Run: headless pygame with SDL's dummy video driver; simulated clock (each Clock.tick advances the game by its frame time, no real sleeping); random seed 0; keys injected as events and as key.get_pressed() state; no mouse input.
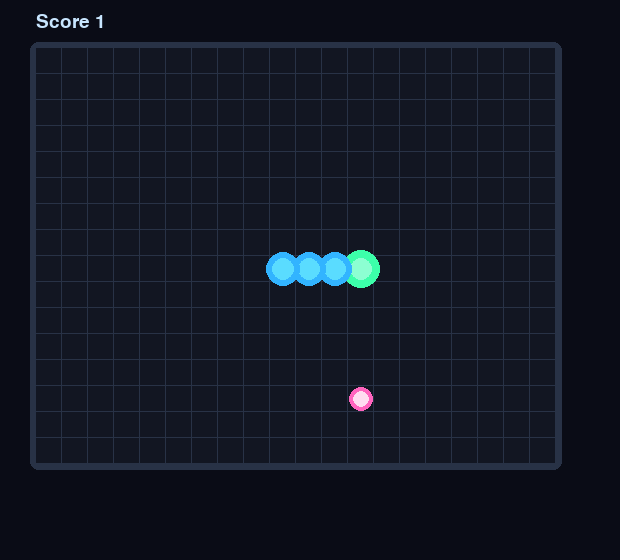
Frame 1 of 4 · flips 1–60 · no input
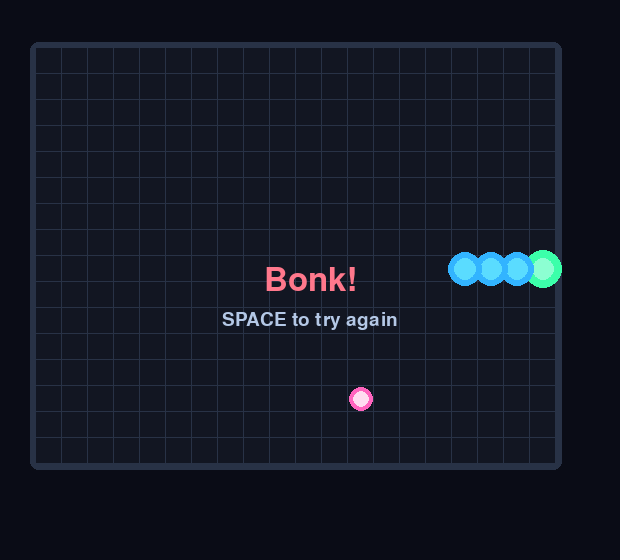
Frame 2 of 4 · flips 61–180 · tapped SPACE, RETURN · held RIGHT (→), D
Frame 3 of 4 · flips 181–300 · held DOWN (↓), S · screen unchanged from frame 2, image omitted
Frame 4 of 4 · flips 301–420 · held LEFT (←), A, UP (↑), W · screen unchanged from frame 3, image omitted

The pygame program that drew these frames:

# game.py — Lesson 5.2: Glow Worm — food + growth + crash
import random

import pygame

pygame.init()

WIDTH = 620
HEIGHT = 560
screen = pygame.display.set_mode((WIDTH, HEIGHT))
pygame.display.set_caption("Glow Worm — Eat")

clock = pygame.time.Clock()
running = True

font_big = pygame.font.Font(None, 48)
font_small = pygame.font.Font(None, 28)

COLS = 20
ROWS = 16
CELL = 26
BOARD_X = 36
BOARD_Y = 48
MOVE_INTERVAL = 0.2

segments: list[tuple[int, int]] = [(8, 8), (7, 8), (6, 8)]
direction = (1, 0)
pending_dir = (1, 0)
food = (12, 8)
score = 0
move_timer = 0.0
alive = True


def is_opposite(new_dir: tuple[int, int], current: tuple[int, int]) -> bool:
    return new_dir[0] == -current[0] and new_dir[1] == -current[1]


def spawn_food() -> tuple[int, int]:
    occupied = set(segments)
    for _ in range(COLS * ROWS):
        pos = (random.randint(0, COLS - 1), random.randint(0, ROWS - 1))
        if pos not in occupied:
            return pos
    return (-1, -1)


def draw_cell_grid(surface: pygame.Surface) -> None:
    frame = pygame.Rect(BOARD_X - 6, BOARD_Y - 6, COLS * CELL + 12, ROWS * CELL + 12)
    pygame.draw.rect(surface, (40, 50, 70), frame, border_radius=8)
    for row in range(ROWS):
        for col in range(COLS):
            x = BOARD_X + col * CELL
            y = BOARD_Y + row * CELL
            pygame.draw.rect(surface, (18, 22, 34), (x, y, CELL - 1, CELL - 1))


def draw_glow_segment(surface: pygame.Surface, col: int, row: int, *, is_head: bool) -> None:
    cx = BOARD_X + col * CELL + CELL // 2
    cy = BOARD_Y + row * CELL + CELL // 2
    if is_head:
        pygame.draw.circle(surface, (60, 255, 170), (cx, cy), CELL // 2 + 6)
        pygame.draw.circle(surface, (140, 255, 210), (cx, cy), CELL // 2 - 2)
    else:
        pygame.draw.circle(surface, (50, 180, 255), (cx, cy), CELL // 2 + 4)
        pygame.draw.circle(surface, (90, 220, 255), (cx, cy), CELL // 2 - 2)


def draw_food(surface: pygame.Surface, pos: tuple[int, int]) -> None:
    fc, fr = pos
    cx = BOARD_X + fc * CELL + CELL // 2
    cy = BOARD_Y + fr * CELL + CELL // 2
    pygame.draw.circle(surface, (255, 100, 190), (cx, cy), CELL // 3 + 4)
    pygame.draw.circle(surface, (255, 220, 240), (cx, cy), CELL // 3)


def step_worm() -> None:
    global segments, food, score, alive, direction
    if not alive:
        return
    direction = pending_dir
    hc, hr = segments[0]
    dc, dr = direction
    new_head = (hc + dc, hr + dr)
    if new_head[0] < 0 or new_head[0] >= COLS or new_head[1] < 0 or new_head[1] >= ROWS:
        alive = False
        return
    grow = new_head == food
    segments = [new_head] + segments
    if not grow:
        segments.pop()
    if segments[0] in segments[1:]:
        alive = False
        return
    if grow:
        score += 1
        food = spawn_food()


while running:
    dt = clock.tick(60) / 1000

    for event in pygame.event.get():
        if event.type == pygame.QUIT:
            running = False
        if event.type == pygame.KEYDOWN and alive:
            if event.key == pygame.K_UP and not is_opposite((0, -1), direction):
                pending_dir = (0, -1)
            elif event.key == pygame.K_DOWN and not is_opposite((0, 1), direction):
                pending_dir = (0, 1)
            elif event.key == pygame.K_LEFT and not is_opposite((-1, 0), direction):
                pending_dir = (-1, 0)
            elif event.key == pygame.K_RIGHT and not is_opposite((1, 0), direction):
                pending_dir = (1, 0)
        elif event.type == pygame.KEYDOWN and not alive and event.key == pygame.K_SPACE:
            segments = [(8, 8), (7, 8), (6, 8)]
            direction = (1, 0)
            pending_dir = (1, 0)
            food = spawn_food()
            score = 0
            alive = True

    if alive:
        move_timer += dt
        if move_timer >= MOVE_INTERVAL:
            move_timer = 0.0
            step_worm()

    screen.fill((10, 12, 22))
    draw_cell_grid(screen)
    draw_food(screen, food)
    for i, (col, row) in enumerate(segments):
        draw_glow_segment(screen, col, row, is_head=(i == 0))

    if alive:
        hud = font_small.render(f"Score {score}", True, (200, 230, 255))
        screen.blit(hud, (BOARD_X, 12))
    else:
        over = font_big.render("Bonk!", True, (255, 120, 140))
        screen.blit(over, over.get_rect(center=(WIDTH // 2, HEIGHT // 2)))
        tip = font_small.render("SPACE to try again", True, (180, 200, 230))
        screen.blit(tip, tip.get_rect(center=(WIDTH // 2, HEIGHT // 2 + 40)))

    pygame.display.flip()

pygame.quit()
